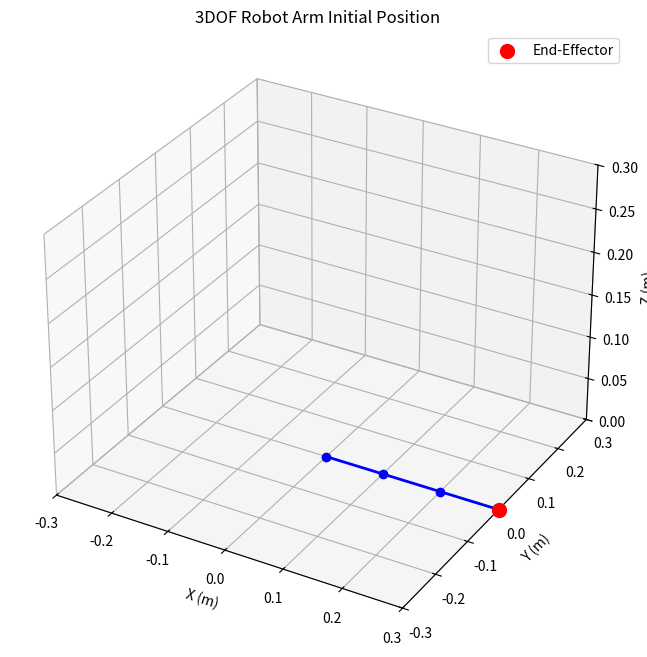

Python code for this plot:
import numpy as np
import matplotlib.pyplot as plt
from mpl_toolkits.mplot3d import Axes3D
import matplotlib.animation as animation

# Define DH parameters for a 3DOF robotic arm
# [theta, d, a, alpha] for each joint
# theta: joint angle, d: link offset, a: link length, alpha: link twist
dh_params = [
    [0, 0, 0.1, np.pi/2],  # Joint 1: base to link 1
    [0, 0, 0.1, 0],        # Joint 2: link 1 to link 2
    [0, 0, 0.1, 0]         # Joint 3: link 2 to end-effector
]

# Link lengths (m)
L1, L2, L3 = 0.1, 0.1, 0.1

# Forward kinematics function using DH parameters
def dh_transform(theta, d, a, alpha):
    """Compute transformation matrix for a DH parameter set."""
    return np.array([
        [np.cos(theta), -np.sin(theta)*np.cos(alpha), np.sin(theta)*np.sin(alpha), a*np.cos(theta)],
        [np.sin(theta), np.cos(theta)*np.cos(alpha), -np.cos(theta)*np.sin(alpha), a*np.sin(theta)],
        [0, np.sin(alpha), np.cos(alpha), d],
        [0, 0, 0, 1]
    ])

def forward_kinematics(joint_angles):
    """Compute end-effector position and transformation matrices for 3DOF arm."""
    T = np.eye(4)  # Initialize transformation matrix
    points = [[0, 0, 0]]  # Base point
    for i in range(3):
        T_i = dh_transform(joint_angles[i], dh_params[i][1], dh_params[i][2], dh_params[i][3])
        T = T @ T_i
        point = T[:3, 3]
        points.append(point.tolist())
    return np.array(points), T

# Animation setup
def animate_arm(joint_angles_traj):
    fig = plt.figure(figsize=(10, 8))
    ax = fig.add_subplot(111, projection='3d')
    
    def update(frame):
        ax.cla()  # Clear previous frame
        # Compute joint positions for current angles
        angles = joint_angles_traj[frame]
        points, _ = forward_kinematics(angles)
        
        # Plot arm
        ax.plot(points[:, 0], points[:, 1], points[:, 2], 'b-', linewidth=2, marker='o')
        ax.scatter(points[-1, 0], points[-1, 1], points[-1, 2], color='r', s=100, label='End-Effector')
        
        # Set plot limits
        ax.set_xlim([-0.3, 0.3])
        ax.set_ylim([-0.3, 0.3])
        ax.set_zlim([0, 0.3])
        ax.set_xlabel('X (m)')
        ax.set_ylabel('Y (m)')
        ax.set_zlabel('Z (m)')
        ax.set_title(f'3DOF Robot Arm\nθ1={angles[0]:.2f}°, θ2={angles[1]:.2f}°, θ3={angles[2]:.2f}°')
        ax.legend()
        ax.grid(True)
        return ax
    
    ani = animation.FuncAnimation(fig, update, frames=len(joint_angles_traj), interval=50, blit=False)
    plt.show()

# Generate joint angle trajectory for animation
num_frames = 100
theta1_traj = np.linspace(0, np.pi/2, num_frames)  # Joint 1: 0 to 90 degrees
theta2_traj = np.linspace(0, np.pi, num_frames)    # Joint 2: 0 to 180 degrees
theta3_traj = np.linspace(0, np.pi/2, num_frames)  # Joint 3: 0 to 90 degrees
joint_angles_traj = np.vstack((theta1_traj, theta2_traj, theta3_traj)).T

# Static plot for initial position
initial_angles = [0, 0, 0]
points, T_end = forward_kinematics(initial_angles)

fig = plt.figure(figsize=(10, 8))
ax = fig.add_subplot(111, projection='3d')
ax.plot(points[:, 0], points[:, 1], points[:, 2], 'b-', linewidth=2, marker='o')
ax.scatter(points[-1, 0], points[-1, 1], points[-1, 2], color='r', s=100, label='End-Effector')
ax.set_xlim([-0.3, 0.3])
ax.set_ylim([-0.3, 0.3])
ax.set_zlim([0, 0.3])
ax.set_xlabel('X (m)')
ax.set_ylabel('Y (m)')
ax.set_zlabel('Z (m)')
ax.set_title('3DOF Robot Arm Initial Position')
ax.legend()
ax.grid(True)
plt.show()

# Run animation
animate_arm(joint_angles_traj)